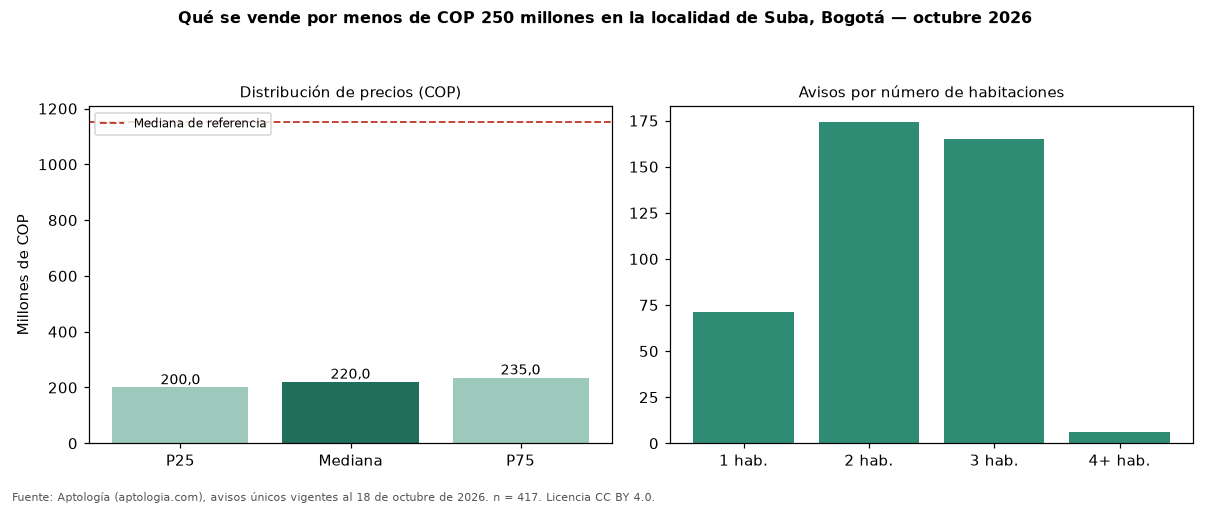

The table this chart was drawn from, first rows:
seccion, metrica, valor_cop, n
precio, p25, 200000000, 417
precio, mediana, 220000000, 417
precio, p75, 235000000, 417
cop_por_m2, p25, 4152542, 417
cop_por_m2, mediana, 4782609, 417
cop_por_m2, p75, 5750000, 417
area, area_mediana_m2, 45.0, 417
habitaciones, 1, 222000000, 71
habitaciones, 2, 220000000, 174
habitaciones, 3, 223000000, 165
habitaciones, 4+, 235000000, 6
administracion, mediana, 152250, 308
estrato, moda, 3, 
parqueadero, porcentaje_con_parqueadero, 13.7, 417
referencia, mediana_referencia, 1150000000, 10115
referencia, mediana_cop_por_m2_referencia, 5837070, 10115
